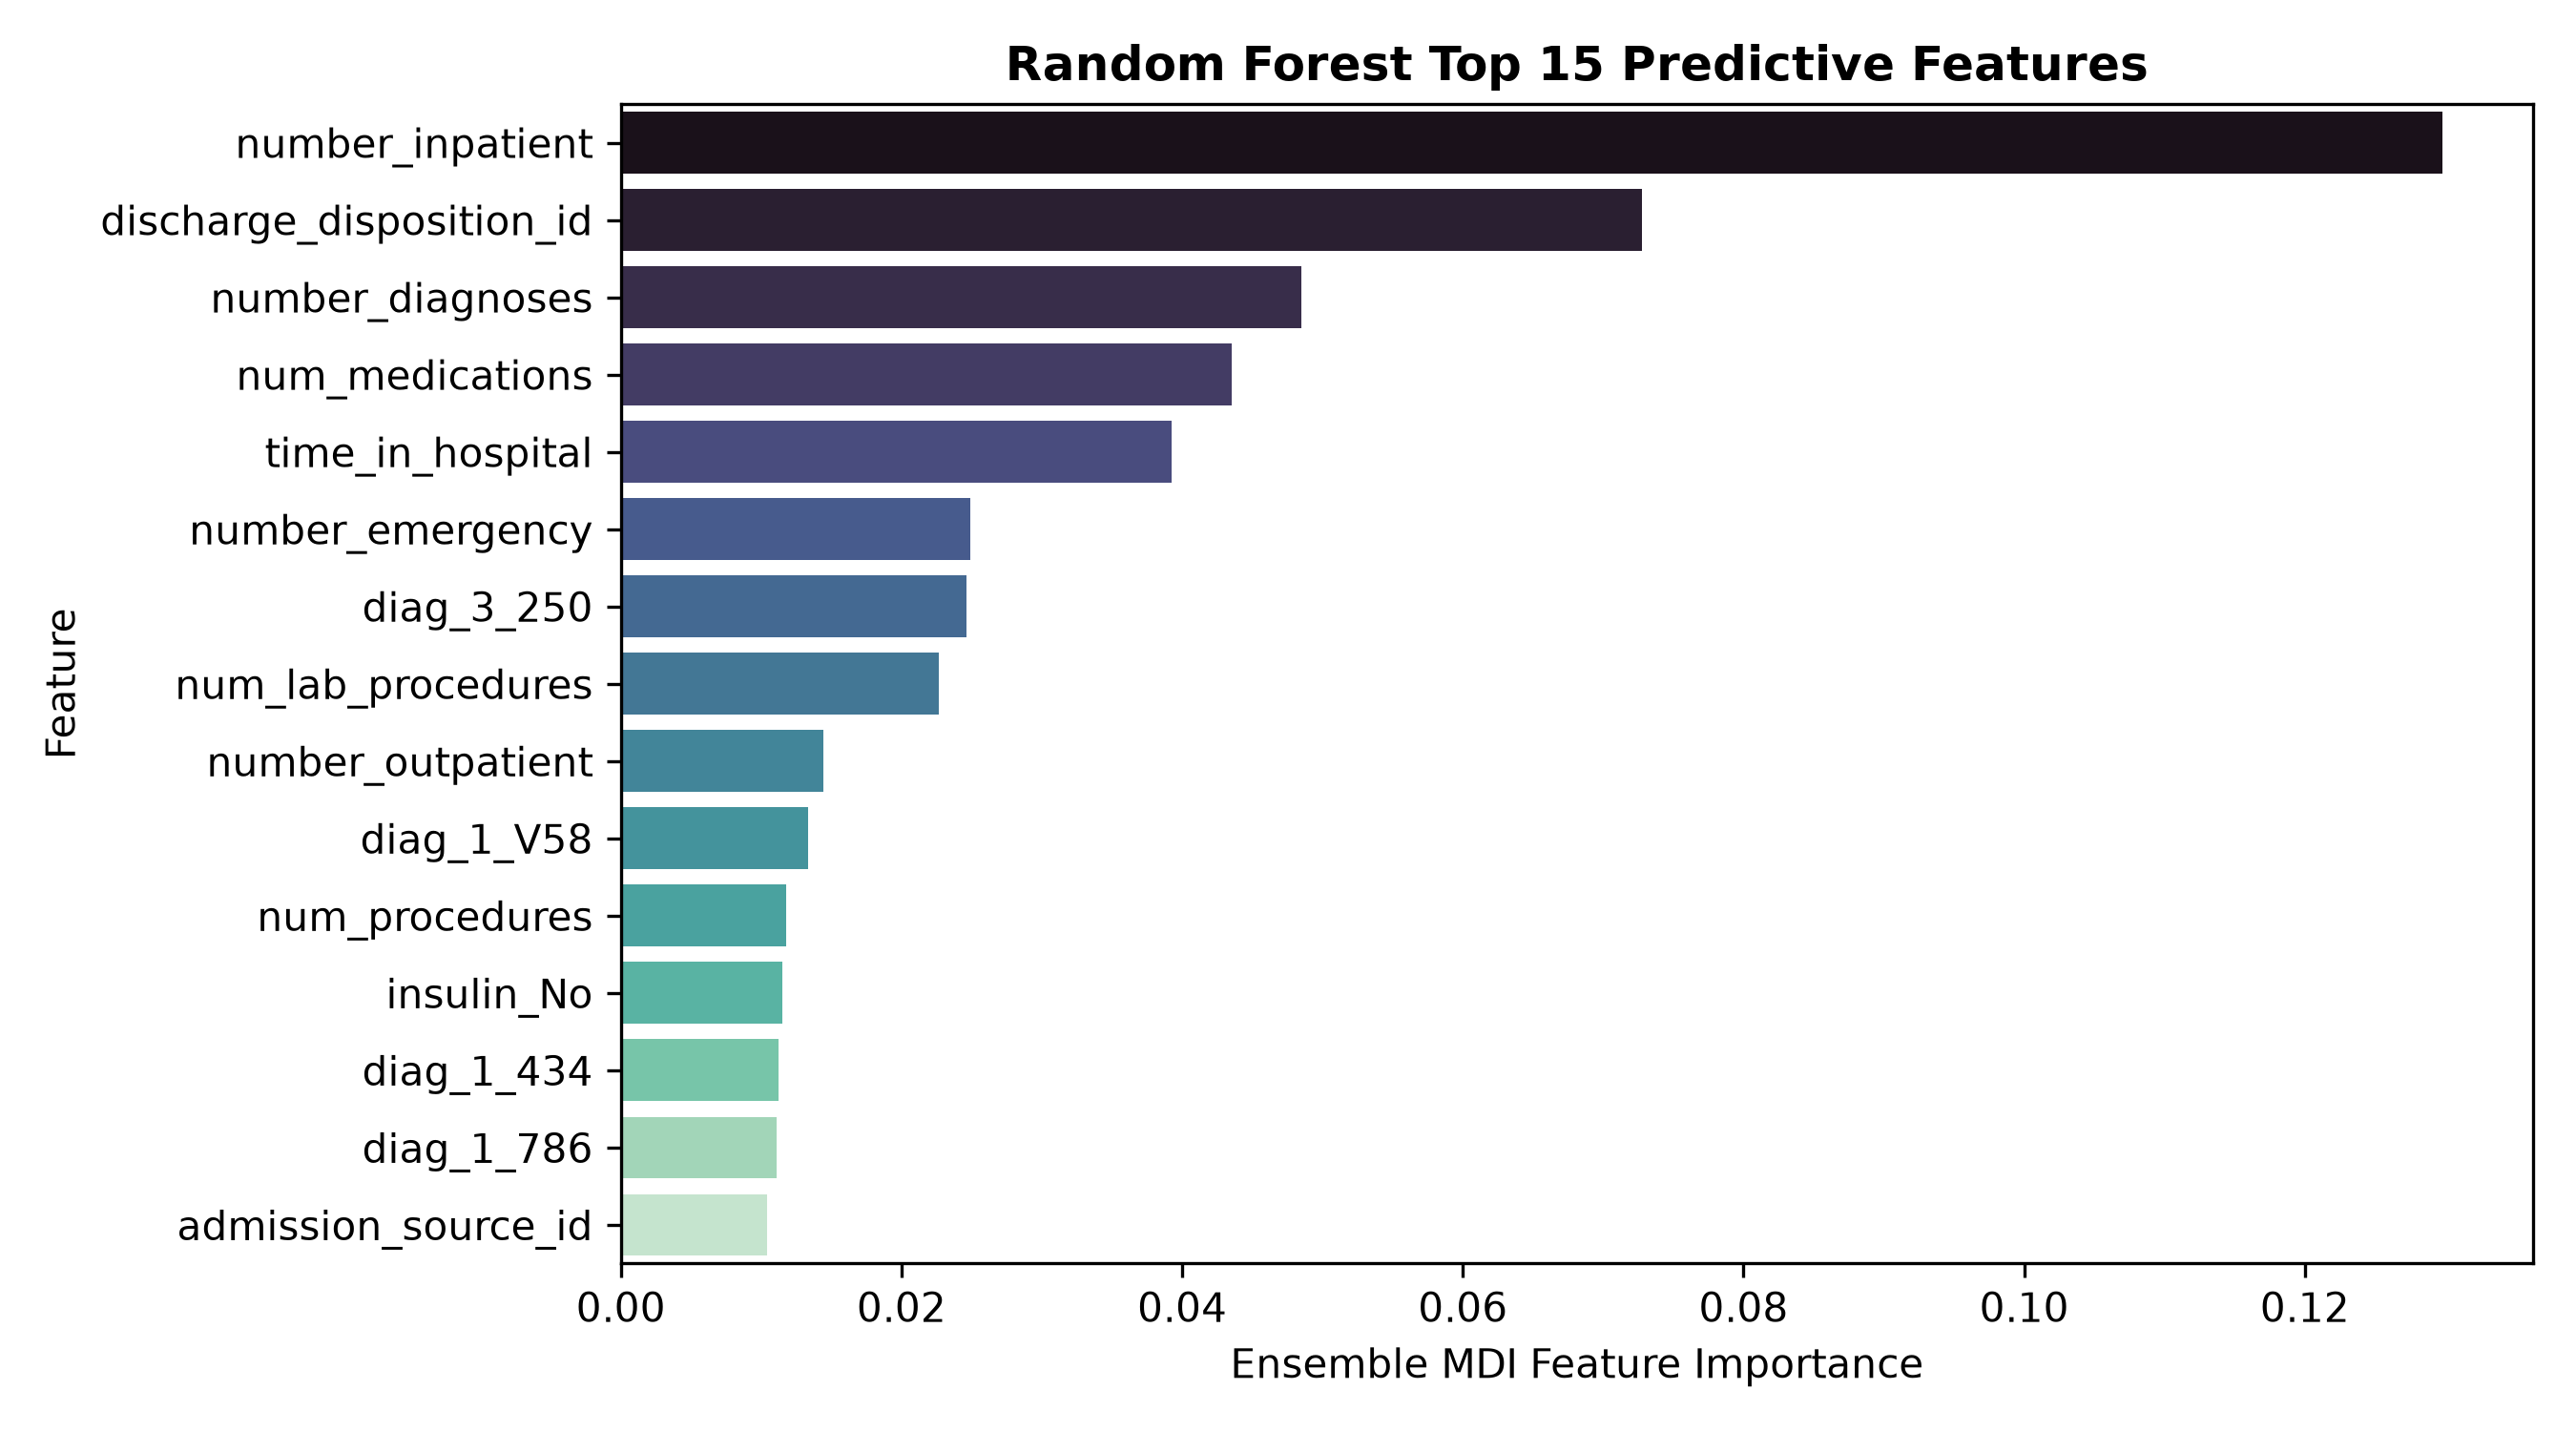

Data behind this chart, as committed beside it:
Feature, Importance
number_inpatient, 0.1298
discharge_disposition_id, 0.07274
number_diagnoses, 0.04852
num_medications, 0.04353
time_in_hospital, 0.03924
number_emergency, 0.02491
diag_3_250, 0.0246
num_lab_procedures, 0.02265
number_outpatient, 0.01442
diag_1_V58, 0.01331
num_procedures, 0.01177
insulin_No, 0.01152
diag_1_434, 0.01123
diag_1_786, 0.01109
admission_source_id, 0.01039
